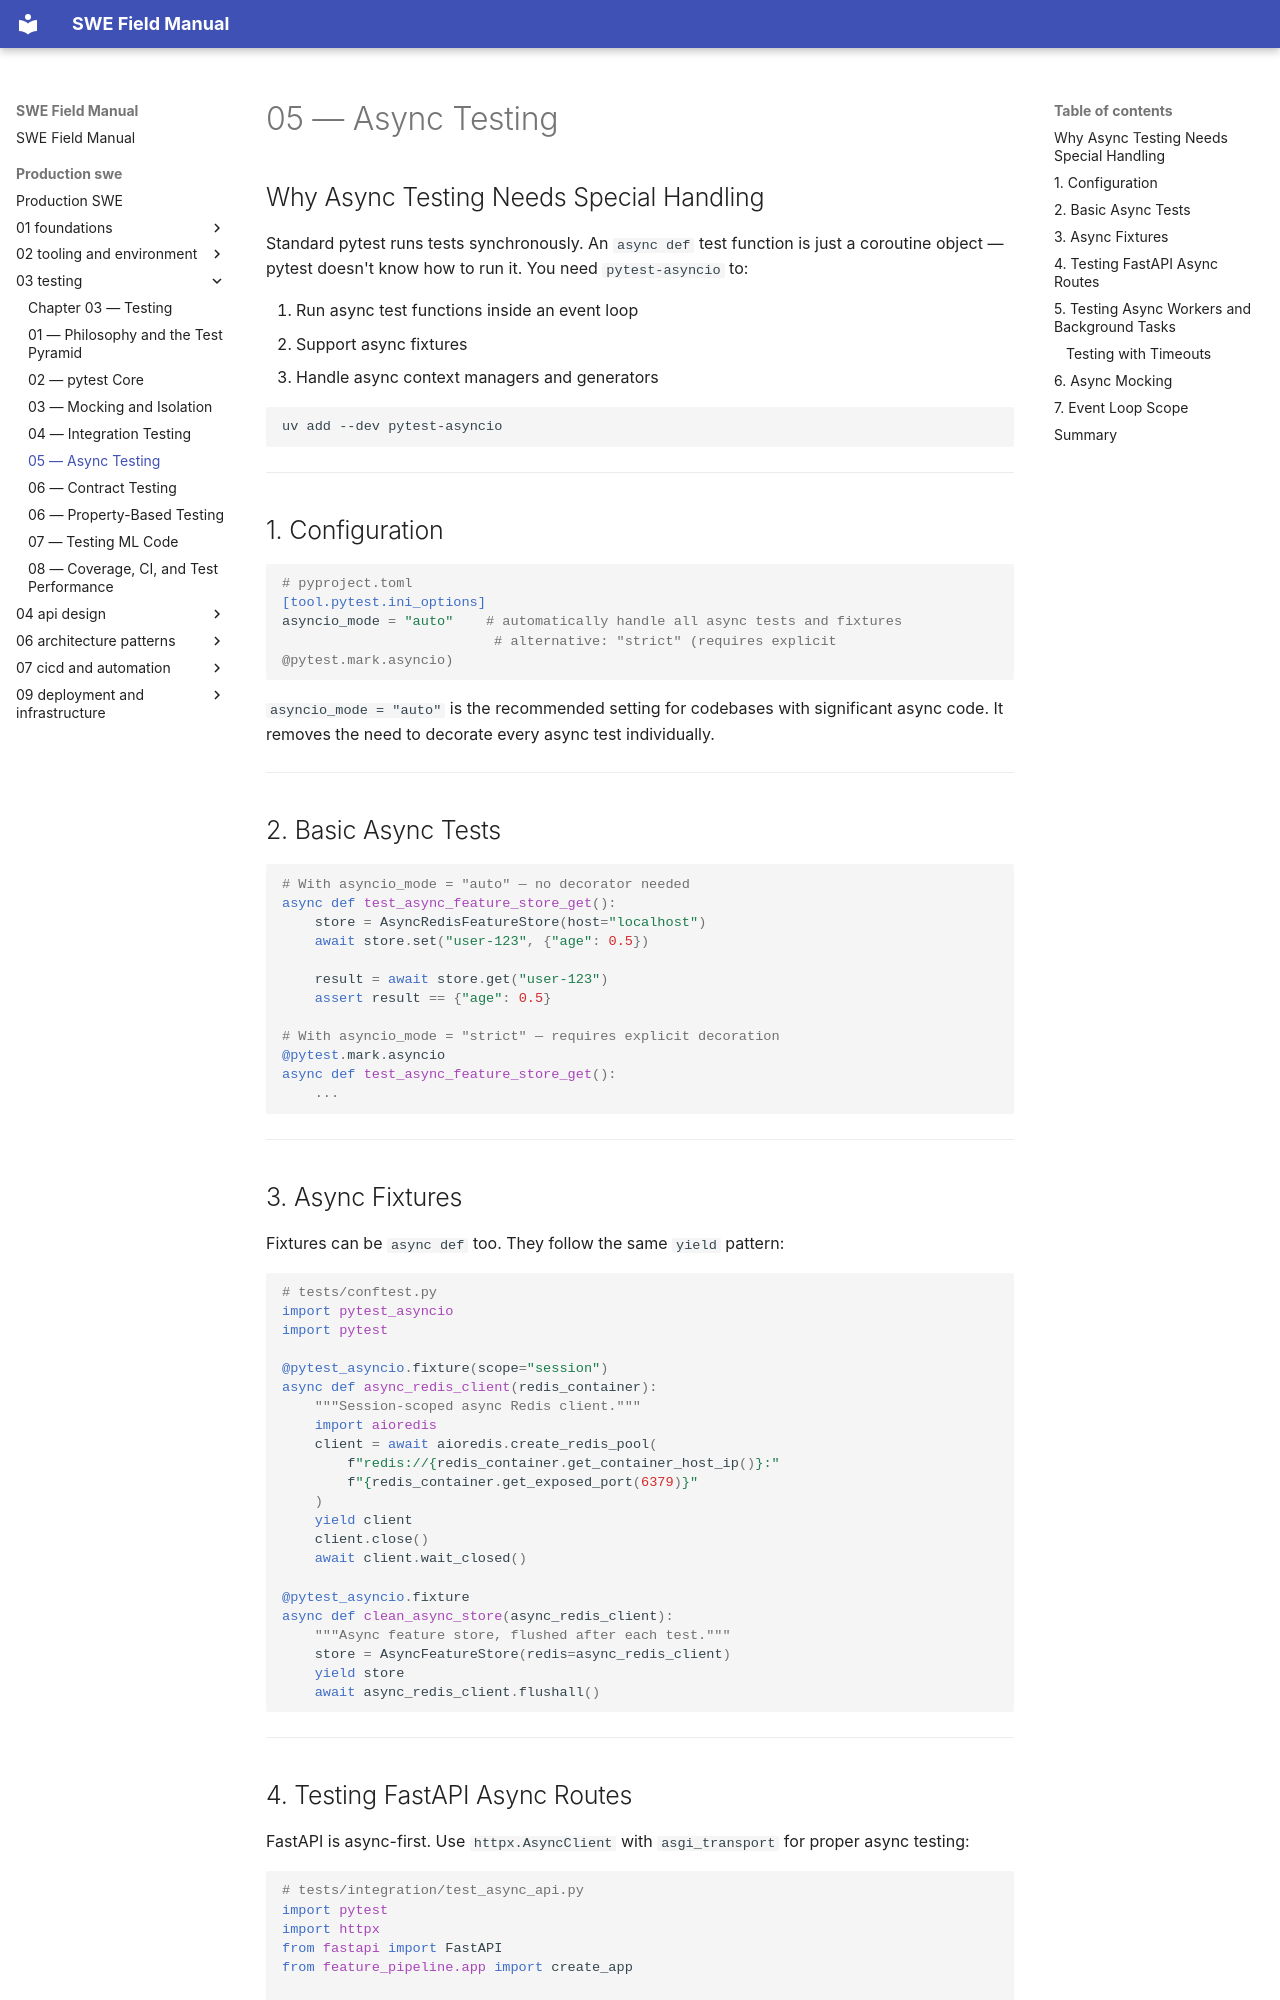

repository: ranajoy-cosmo/swe-field-manual · page: production-swe/03-testing/05-async-testing/index.html · generator: mkdocs

# 05 — Async Testing

## Why Async Testing Needs Special Handling

Standard pytest runs tests synchronously. An `async def` test function is just a coroutine object — pytest doesn't know how to run it. You need `pytest-asyncio` to:

1. Run async test functions inside an event loop
2. Support async fixtures
3. Handle async context managers and generators

```bash
uv add --dev pytest-asyncio
```

---

## 1. Configuration

```toml
# pyproject.toml
[tool.pytest.ini_options]
asyncio_mode = "auto"    # automatically handle all async tests and fixtures
                          # alternative: "strict" (requires explicit @pytest.mark.asyncio)
```

`asyncio_mode = "auto"` is the recommended setting for codebases with significant async code. It removes the need to decorate every async test individually.

---

## 2. Basic Async Tests

```python
# With asyncio_mode = "auto" — no decorator needed
async def test_async_feature_store_get():
    store = AsyncRedisFeatureStore(host="localhost")
    await store.set("user-123", {"age": 0.5})
    
    result = await store.get("user-123")
    assert result == {"age": 0.5}

# With asyncio_mode = "strict" — requires explicit decoration
@pytest.mark.asyncio
async def test_async_feature_store_get():
    ...
```

---

## 3. Async Fixtures

Fixtures can be `async def` too. They follow the same `yield` pattern:

```python
# tests/conftest.py
import pytest_asyncio
import pytest

@pytest_asyncio.fixture(scope="session")
async def async_redis_client(redis_container):
    """Session-scoped async Redis client."""
    import aioredis
    client = await aioredis.create_redis_pool(
        f"redis://{redis_container.get_container_host_ip()}:"
        f"{redis_container.get_exposed_port(6379)}"
    )
    yield client
    client.close()
    await client.wait_closed()

@pytest_asyncio.fixture
async def clean_async_store(async_redis_client):
    """Async feature store, flushed after each test."""
    store = AsyncFeatureStore(redis=async_redis_client)
    yield store
    await async_redis_client.flushall()
```

---
